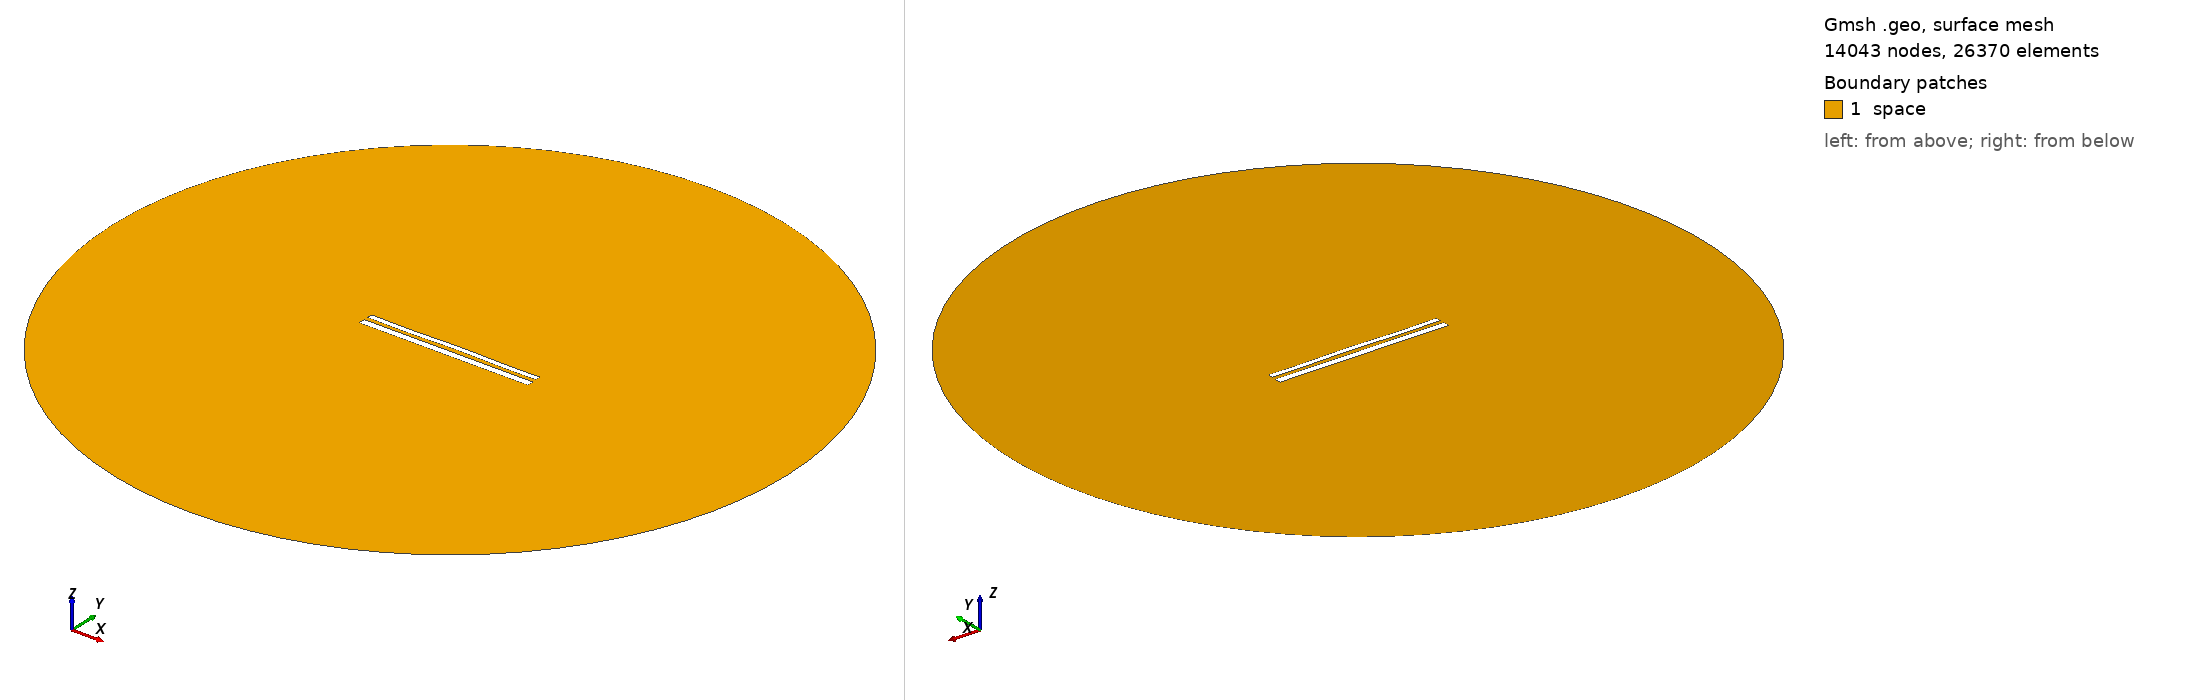

Gmsh geometry script, surface-meshed: 14043 nodes, 26370 surface elements. Boundary patches (legend numbers): 1 space. Left view from above one corner, right view from below the opposite corner. Legend entries are the model's physical surfaces. The drawing asked Gmsh for element sizes between 1% and 20% of the model's largest extent; the script's own settings can give other sizes.

=== 11581.geo (drawn) ===
//---------------------------------------
// Geometry kernel
//---------------------------------------

SetFactory("OpenCASCADE");



//---------------------------------------
// Parameters of the geometry
//---------------------------------------

// Overetch of the upper plate
overetch = 0.375;

// Distance between the plates
distance = 2.25;

// Discretization over the x axis (for the deformation)
nx = 50; 

// Length of the plate
L = 100 - overetch; 

// Number of modes
n = 4; 

// 1st mode coefficient
coeff(1) = 0.0;
beta(1) = 0.596864 * 3.1415926535 / L;

// 2nd mode coefficient
coeff(2) = 0.07499999999999998;
beta(2) = 1.49418 * 3.1415926535 / L;

// 3rd mode coefficient
coeff(3) = -0.075;
beta(3) = 2.50025 * 3.1415926535 / L;

// 4th mode coefficient
coeff(4) = -0.15;
beta(4) = 3.49999 * 3.1415926535 / L;



//---------------------------------------
// Upper plate (deformed rectangle)
//---------------------------------------

// Coordiantes of the upper plate
xmin = -50;
xmax = 50 - overetch;

// Height of the upper plate
yheight = 4 - 2 * overetch;

// Indexes of the points
UpperID[] = {};
LowerID[] = {};
LeftID[] = {};
RightID[] = {};

// Point index
p = 1;

// Horizontal edges
For i In {1:nx}
    x = xmin + (i-1)*(xmax - xmin)/(nx-1);

    y_bottom = distance / 2 + overetch;
    For j In {1:n}
        C = (Cosh(beta(j)*L) + Cos(beta(j)*L)) / (Sinh(beta(j)*L) + Sin(beta(j)*L));
        y_bottom  = y_bottom + coeff(j) * (Cosh(beta(j)*(x+50)) - Cos(beta(j)*(x+50)) - C * (Sinh(beta(j)*(x+50)) - Sin(beta(j)*(x+50))));
    EndFor

    y_top = y_bottom + yheight;

    Point(p) = {x, y_top, 0, 1.0};
    UpperID[i] = p;
    p = p + 1;

    Point(p) = {x, y_bottom, 0, 1.0};
    LowerID[i] = p;
    p = p + 1;
EndFor

// Create point lists
UpperPts[] = {}; LowerPts[] = {};
For i In {1:nx}
  UpperPts[] += {UpperID[i]};
  LowerPts[] += {LowerID[i]};
EndFor

// Build splines
Spline(1) = {UpperPts[]};
Spline(2) = {LowerPts[]};
Line(3) = {LowerPts[nx-1], UpperPts[nx-1]};
Line(4) = {LowerPts[0], UpperPts[0]};

// Build the plane surface
Curve Loop(1) = {2, 3, -1, -4};
Plane Surface(1) = {1};



//---------------------------------------
// Lower plate (rectangle)
//---------------------------------------

// Vertices
Point(1001) = {-50, -1, 0, 1.0};
Point(1002) = { 50, -1, 0, 1.0};
Point(1003) = { 50,  -5, 0, 1.0};
Point(1004) = {-50,  -5, 0, 1.0};

// Edges
Line(5) = {1001, 1002};
Line(6) = {1002, 1003};
Line(7) = {1003, 1004};
Line(8) = {1004, 1001};

// Plane surface
Line Loop(2) = {5, 6, 7, 8};
Plane Surface(2) = {2}; 



//---------------------------------------
// Outer (fictious) boundary
//---------------------------------------

// Points
Point(1005) = {0, 0, 0};       // Center
Point(1006) = {200, 0, 0};     // Start point
Point(1007) = {0, 200, 0};     // 90 degrees
Point(1008) = {-200, 0, 0};    // 180 degrees
Point(1009) = {0, -200, 0};    // 270 degrees

// Circle arcs (each needs start, center, end)
Circle(9) = {1006, 1005, 1007};
Circle(10) = {1007, 1005, 1008};
Circle(11) = {1008, 1005, 1009};
Circle(12) = {1009, 1005, 1006};

// Plane surface for the entire domain
Curve Loop(3) = {9, 10, 11, 12};
Surface(3) = {3};

// Subtract the plates from the whole domain to obtain the actual domain where we want to solve the equations
BooleanDifference{ Surface{3}; Delete; }{ Surface{1}; Surface{2}; Delete; }




//---------------------------------------
// Transfinite Lines/Curves
//---------------------------------------

// Set the number of points on the boundaries
r = 7;

// Plates
Transfinite Curve {1, 2} = 50*r Using Progression 1;
Transfinite Curve {3, 4} = 2*r Using Progression 1;
Transfinite Line {5, 7} = 50*r Using Progression 1;
Transfinite Line {6, 8} = 2*r Using Progression 1;

// Outer boundary
Transfinite Line {9, 10, 11, 12} = 20 Using Progression 1;



//---------------------------------------
// Physical groups
//---------------------------------------                

// Physical curves (boundaries)
Physical Line("force_segment", 10) = {2};
Physical Line("upper_plate", 11) = {1, 3, 4};
Physical Line("lower_plate", 12) = {5, 6, 7, 8};
Physical Line("boundary", 20) = {9, 10, 11, 12};

// Physical Surfaces
Physical Surface("space", 30) = {3};



//---------------------------------------
// 6. Generate the Mesh
//---------------------------------------

// 2D mesh generation
Mesh 2;
